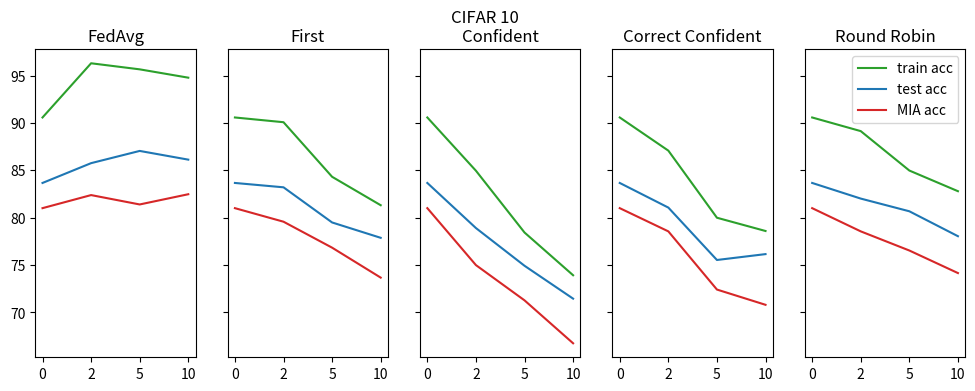
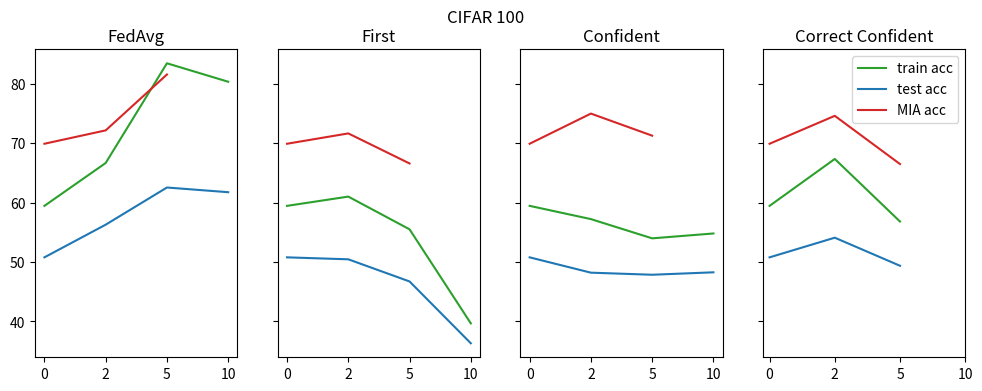
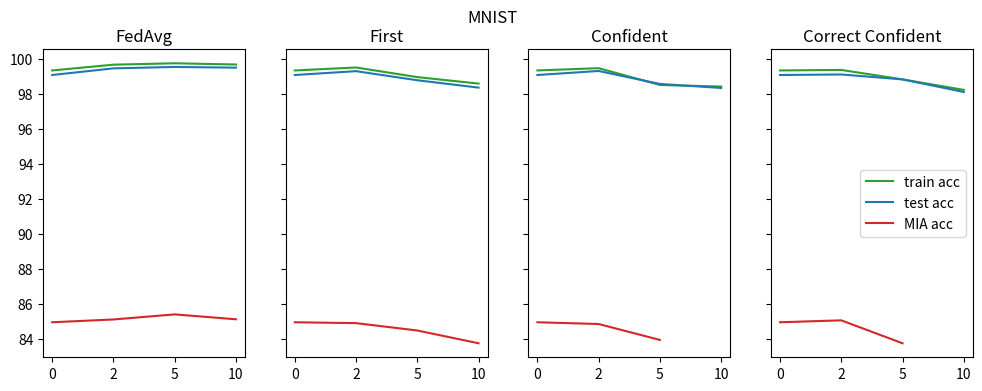
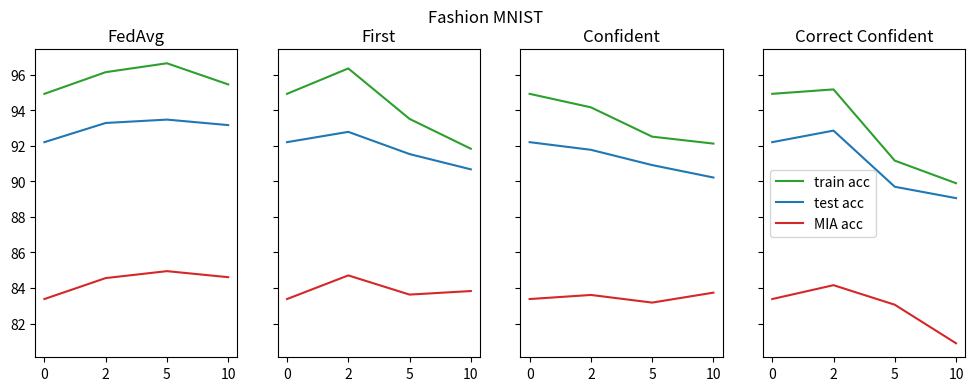

Generate these figures, in order, with matplotlib:
import matplotlib.pyplot as plt

def plot_lists(data, datasetname, labels):
    fig, axs = plt.subplots(1, len(data), figsize=(12, 4), sharey=True)
    
    for i, sublist in enumerate(data):
        local_labels = ["train acc","test acc", "MIA acc"]
        colours = ["tab:green", "tab:blue", "tab:red"]
        for j, list in enumerate(sublist):
            axs[i].plot(list, label=local_labels[j], color=colours[j])
        axs[i].set_title(labels[i])
        axs[i].set_xticks([0, 1, 2, 3])
        axs[i].set_xticklabels([0, 2, 5, 10])
    
    
    # plt.legend(loc='lower right')
    plt.suptitle(datasetname)
    plt.legend()
    plt.show()
# Example usage

#cifar10
    # [centralized, 2, 5, 10]
fedAvg = [
    [90.57, 96.29, 95.65, 94.77], # train acc
    [83.66, 85.75, 87.04, 86.12], # test acc   
    [81.00, 82.38, 81.39, 82.47], # MIA acc

]
first = [
    [90.57, 90.07, 84.31, 81.31], # train acc
    [83.66, 83.2, 79.49, 77.87],    
    [81.00, 79.57, 76.83, 73.67],

]
confident = [
    [90.57, 84.95, 78.43, 73.92], # train acc
    [83.66, 78.9, 74.92, 71.45],    # tst acc
    [81.00, 74.99, 71.27, 66.74],   # MIA acc

]
correct_confident = [
    [90.57, 87.07, 79.99, 78.59], # train acc
    [83.66, 81.06, 75.53, 76.15],    
    [81.00, 78.55, 72.41, 70.8],

]
round_robin = [
    [90.57, 89.13, 84.97, 82.79], # train acc
    [83.66, 82.01, 80.67, 78.04],    
    [81.00, 78.55, 76.53, 74.15],

]

cifar10 = [ fedAvg, first, confident, correct_confident, round_robin]
#####################################################################
# cifar100
# [centralized, 2, 5, 10]
fedAvg = [
    [59.45, 66.67, 83.46, 80.35], # train acc
    [50.78, 56.28, 62.54, 61.75], # test acc    
    [69.91, 72.16, 81.57], # MIA acc

]
first = [
    [59.45, 61.01, 55.5, 39.66], # train acc
    [50.78, 50.45, 46.72, 36.31],    
    [69.91, 71.65, 66.59],

]
confident = [
    [59.45, 57.22, 53.98, 54.8], # train acc
    [50.78, 48.2, 47.85, 48.26],    # tst acc
    [69.91, 74.99, 71.27],   # MIA acc

]
correct_confident = [
    [59.45, 67.35, 56.81], # train acc
    [50.78, 54.09, 49.36],    
    [69.91, 74.61, 66.49],

]

cifar100= [ fedAvg, first, confident, correct_confident]

#####################################################################


# mnist



# [centralized, 2, 5, 10]
fedAvg = [
    [99.34, 99.67, 99.75, 99.68], # train acc
    [99.08, 99.46, 99.54, 99.5],    
    [84.96, 85.12, 85.41, 85.13],
]

first = [
    [99.34, 99.51, 98.96, 98.59], # train acc
    [99.08, 99.3, 98.78, 98.36],    
    [84.96, 84.91, 84.49, 83.76],
]

confident = [
    [99.34, 99.47, 98.51, 98.42], # train acc
    [99.08, 99.31, 98.57, 98.34],    # tst acc
    [84.96, 84.86, 83.95]  # MIA acc
]

correct_confident = [
    [99.34, 99.37, 98.83, 98.23], # train acc
    [99.08, 99.11, 98.83, 98.11],    
    [84.96, 85.07,  83.76]
]


mnist = [ fedAvg, first, confident, correct_confident]


#####################################################################
# fmnist  
# [centralized, 2, 5, 10]
fedAvg = [
    [94.93, 96.15, 96.65, 95.46], # train acc
    [92.21, 93.29, 93.48, 93.17],    
    [83.38, 84.56, 84.95, 84.61],
]

first = [
    [94.93, 96.36, 93.52, 91.84], # train acc
    [92.21, 92.79, 91.54, 90.68],    
    [83.38, 84.71, 83.63, 83.83],
]

confident = [
    [94.93, 94.17, 92.52, 92.13], # train acc
    [92.21, 91.78, 90.92, 90.22],    # tst acc
    [83.38, 83.61, 83.18, 83.74],   # MIA acc
]

correct_confident = [
    [94.93, 95.18, 91.17, 89.9], # train acc
    [92.21, 92.86, 89.70, 89.06],    
    [83.38, 84.16, 83.06, 80.89],
]


fmnist = [ fedAvg, first, confident, correct_confident]





dataset = [cifar10, cifar100, mnist, fmnist]
datasetname = ['CIFAR 10', 'CIFAR 100', 'MNIST', 'Fashion MNIST']
labels = ['FedAvg', 'First', 'Confident', 'Correct Confident', 'Round Robin']

for i,data in enumerate(dataset):
    plot_lists(data, datasetname[i], labels)


# dataset = [cifar10[0], cifar100[0], mnist[0], fmnist[0]]
# plot_lists(dataset, 'Overall trends', datasetname)